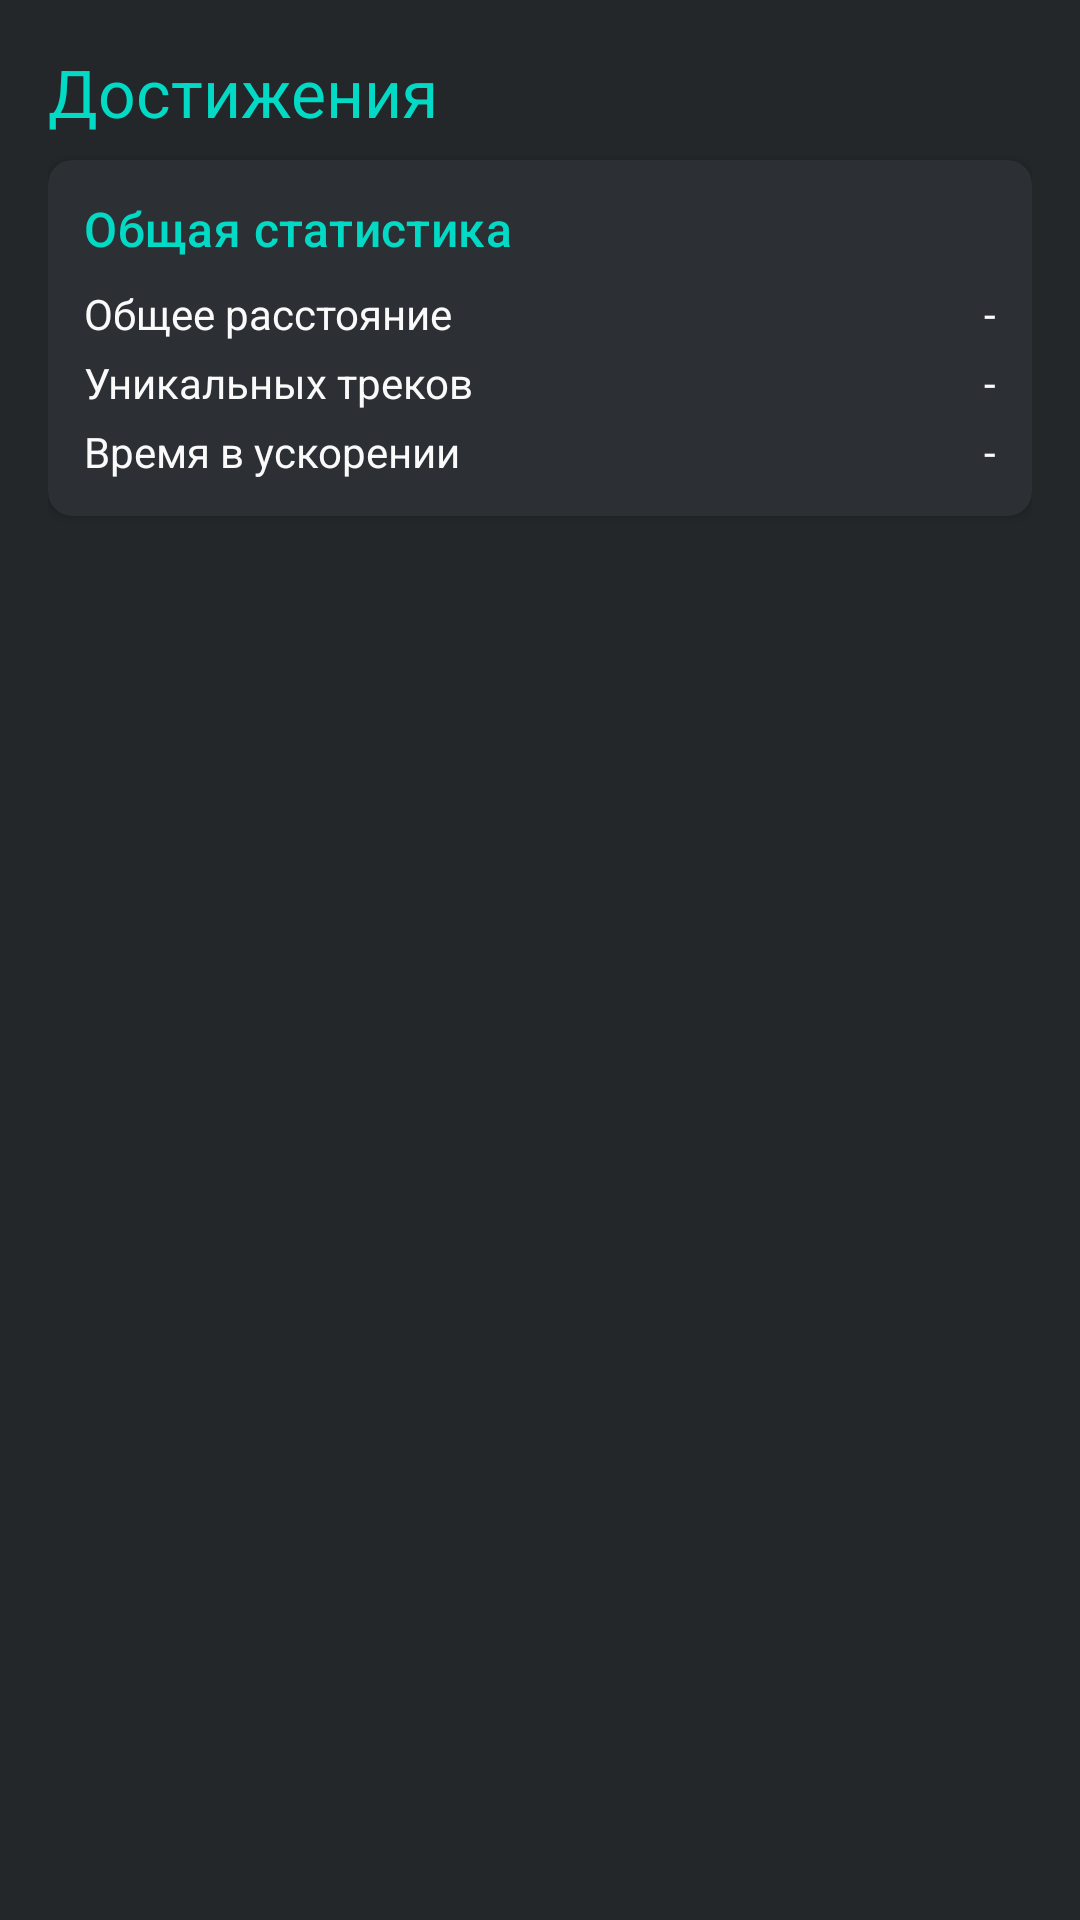

Reconstruct the res/layout file that produces this screen, plus the resources it refers to.
<!-- AndroidManifest.xml: application theme Theme.Portal2AdaptiveSongs -->
<!-- res/layout/activity_achievements.xml -->
<?xml version="1.0" encoding="utf-8"?>
<LinearLayout xmlns:android="http://schemas.android.com/apk/res/android"
    android:layout_width="match_parent"
    android:layout_height="match_parent"
    android:orientation="vertical"
    android:background="?attr/backgroundColor"
    android:padding="16dp">

    <TextView
        android:id="@+id/textAchievementsTitle"
        android:layout_width="wrap_content"
        android:layout_height="wrap_content"
        android:text="@string/achievements_title"
        android:textAppearance="@style/TextAppearance.Material3.TitleLarge"
        android:textColor="?attr/colorSecondary"
        android:layout_marginBottom="8dp"/>

    <androidx.cardview.widget.CardView
        xmlns:app="http://schemas.android.com/apk/res-auto"
        android:layout_width="match_parent"
        android:layout_height="wrap_content"
        android:layout_marginBottom="16dp"
        app:cardBackgroundColor="?attr/cardBackgroundColor"
        app:cardCornerRadius="8dp">

        <LinearLayout
            android:layout_width="match_parent"
            android:layout_height="wrap_content"
            android:orientation="vertical"
            android:padding="12dp">

            <TextView
                android:layout_width="wrap_content"
                android:layout_height="wrap_content"
                android:text="@string/stats_title"
                android:textAppearance="@style/TextAppearance.Material3.TitleMedium"
                android:textColor="?attr/colorSecondary"
                android:layout_marginBottom="8dp"/>

            <LinearLayout
                android:layout_width="match_parent"
                android:layout_height="wrap_content"
                android:orientation="horizontal">
                <TextView
                    android:layout_width="0dp"
                    android:layout_weight="1"
                    android:layout_height="wrap_content"
                    android:text="@string/stats_total_distance"
                    android:textColor="?attr/textPrimaryOnBackground"/>
                <TextView
                    android:id="@+id/textStatDistance"
                    android:layout_width="wrap_content"
                    android:layout_height="wrap_content"
                    android:text="-"
                    android:textColor="?attr/textPrimaryOnBackground"/>
            </LinearLayout>

            <LinearLayout
                android:layout_width="match_parent"
                android:layout_height="wrap_content"
                android:layout_marginTop="4dp"
                android:orientation="horizontal">
                <TextView
                    android:layout_width="0dp"
                    android:layout_weight="1"
                    android:layout_height="wrap_content"
                    android:text="@string/stats_unique_tracks"
                    android:textColor="?attr/textPrimaryOnBackground"/>
                <TextView
                    android:id="@+id/textStatTracks"
                    android:layout_width="wrap_content"
                    android:layout_height="wrap_content"
                    android:text="-"
                    android:textColor="?attr/textPrimaryOnBackground"/>
            </LinearLayout>

            <LinearLayout
                android:layout_width="match_parent"
                android:layout_height="wrap_content"
                android:layout_marginTop="4dp"
                android:orientation="horizontal">
                <TextView
                    android:layout_width="0dp"
                    android:layout_weight="1"
                    android:layout_height="wrap_content"
                    android:text="@string/stats_superspeed_time"
                    android:textColor="?attr/textPrimaryOnBackground"/>
                <TextView
                    android:id="@+id/textStatSuperspeedTime"
                    android:layout_width="wrap_content"
                    android:layout_height="wrap_content"
                    android:text="-"
                    android:textColor="?attr/textPrimaryOnBackground"/>
            </LinearLayout>

        </LinearLayout>

    </androidx.cardview.widget.CardView>

    <androidx.recyclerview.widget.RecyclerView
        android:id="@+id/recyclerAchievements"
        android:layout_width="match_parent"
        android:layout_height="match_parent"
        android:clipToPadding="false"
        android:paddingBottom="16dp"
        android:scrollbars="vertical" />
</LinearLayout>
<!-- resources referenced by this layout -->
<resources>
  <string name="achievements_title">Достижения</string>
  <string name="stats_superspeed_time">Время в ускорении</string>
  <string name="stats_title">Общая статистика</string>
  <string name="stats_total_distance">Общее расстояние</string>
  <string name="stats_unique_tracks">Уникальных треков</string>
  <style name="Theme.Portal2AdaptiveSongs" parent="Theme.Material3.DayNight.NoActionBar">
          
          <item name="colorPrimary">@color/purple_200</item>
          <item name="colorOnPrimary">@color/black</item>
          
          <item name="colorSecondary">@color/teal_200</item>
          <item name="colorOnSecondary">@color/black</item>
          
          <item name="materialButtonStyle">@style/Widget.Material3.Button</item>
          
          
          <item name="backgroundColor">@color/portal_bg_dark</item>
          <item name="cardBackgroundColor">@color/portal_card_bg</item>
          <item name="textPrimaryOnBackground">@color/portal_white</item>
          <item name="textSecondaryOnBackground">@color/text_secondary_on_bg</item>
          <item name="toolbarBackgroundColor">@color/portal_card_bg</item>
          <item name="toolbarTitleTextColor">?attr/colorSecondary</item>
          <item name="sliderThumbColor">?attr/colorSecondary</item>
          <item name="sliderTrackActiveColor">?attr/colorSecondary</item>
          <item name="sliderTrackInactiveColor">@color/portal_white</item>
          <item name="overlayScrimColor">@color/overlay_scrim</item>
          <item name="colorInfo">@color/portal_blue</item>
          
          <item name="materialAlertDialogTheme">@style/ThemeOverlay.App.MaterialAlertDialog</item>
      </style>
  <color name="purple_200">#FFBB86FC</color>
  <color name="black">#FF000000</color>
  <color name="teal_200">#FF03DAC5</color>
  <color name="portal_bg_dark">#23272A</color>
  <color name="portal_card_bg">#2C2F33</color>
  <color name="portal_white">#FAFAFA</color>
  <color name="text_secondary_on_bg">#B3FFFFFF</color>
  <color name="overlay_scrim">#80000000</color>
  <color name="portal_blue">#2196F3</color>
  <style name="ThemeOverlay.App.MaterialAlertDialog" parent="ThemeOverlay.Material3.MaterialAlertDialog.Centered">
          <item name="alertDialogStyle">@style/MaterialAlertDialog.App</item>
          <item name="materialAlertDialogTitleTextStyle">@style/MaterialAlertDialog.App.Title.Text</item>
          <item name="buttonBarPositiveButtonStyle">@style/Widget.App.Button.Dialog</item>
          <item name="buttonBarNegativeButtonStyle">@style/Widget.App.Button.Dialog</item>
          <item name="buttonBarNeutralButtonStyle">@style/Widget.App.Button.Dialog.Flush</item>
          
          <item name="backgroundInsetTop">64dp</item>
          <item name="backgroundInsetBottom">64dp</item>
      </style>
  <style name="MaterialAlertDialog.App" parent="MaterialAlertDialog.Material3">
          <item name="shapeAppearance">@style/ShapeAppearance.App.MediumComponent</item>
          <item name="shapeAppearanceOverlay">@null</item>
      </style>
  <style name="MaterialAlertDialog.App.Title.Text" parent="MaterialAlertDialog.Material3.Title.Text">
          <item name="android:textColor">?attr/colorOnSurface</item>
      </style>
  <style name="Widget.App.Button.Dialog" parent="Widget.Material3.Button.TextButton.Dialog">
          <item name="android:textColor">?attr/colorSecondary</item>
          <item name="iconTint">?attr/colorSecondary</item>
      </style>
  <style name="Widget.App.Button.Dialog.Flush" parent="Widget.Material3.Button.TextButton.Dialog.Flush">
          <item name="android:textColor">?attr/colorSecondary</item>
          <item name="iconTint">?attr/colorSecondary</item>
      </style>
  <style name="ShapeAppearance.App.MediumComponent" parent="ShapeAppearance.Material3.MediumComponent">
          <item name="cornerFamily">cut</item>
          <item name="cornerSize">12dp</item>
      </style>
</resources>
